Run: headless pygame with SDL's dummy video driver; simulated clock (each Clock.tick advances the game by its frame time, no real sleeping); random seed 0; keys injected as events and as key.get_pressed() state; no mouse input.
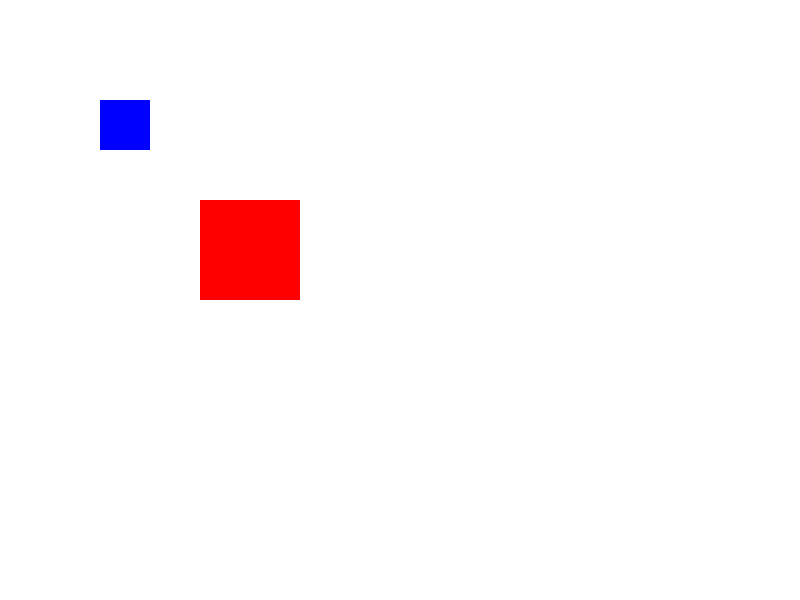
Frame 1 of 4 · flips 1–60 · no input
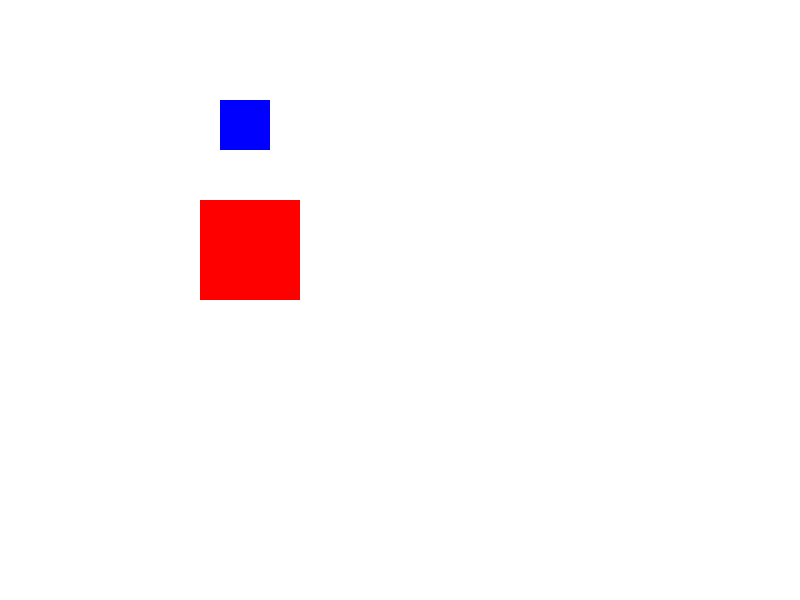
Frame 2 of 4 · flips 61–180 · tapped SPACE, RETURN · held RIGHT (→), D
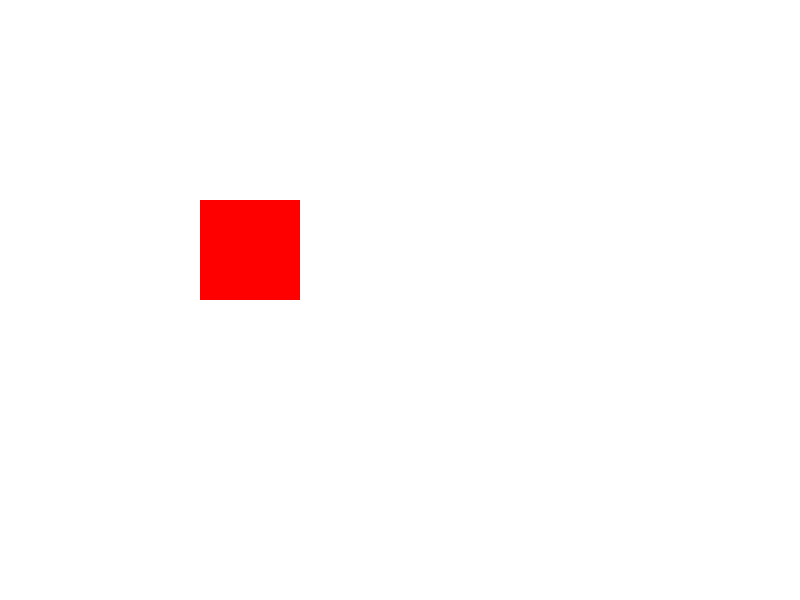
Frame 3 of 4 · flips 181–300 · held DOWN (↓), S
Frame 4 of 4 · flips 301–420 · held LEFT (←), A, UP (↑), W · screen same as frame 1, image omitted

The pygame program that drew these frames:

### Basic Collision Detection

import pygame
import sys

pygame.init()

# Set up display
width, height = 800, 600
screen = pygame.display.set_mode((width, height))
pygame.display.set_caption("Collision Detection Example")

# Define colors
white = (255, 255, 255)
blue = (0, 0, 255)
red = (255, 0, 0)

# Create rectangles for player and obstacle
player_rect = pygame.Rect(100, 100, 50, 50)
obstacle_rect = pygame.Rect(200, 200, 100, 100)

# Main game loop
while True:
    for event in pygame.event.get():
        if event.type == pygame.QUIT:
            pygame.quit()
            sys.exit()

    # Get pressed keys
    keys = pygame.key.get_pressed()
    if keys[pygame.K_LEFT]:
        player_rect.x -= 1
    if keys[pygame.K_RIGHT]:
        player_rect.x += 1
    if keys[pygame.K_UP]:
        player_rect.y -= 1
    if keys[pygame.K_DOWN]:
        player_rect.y += 1

    # Check for collision
    if player_rect.colliderect(obstacle_rect):
        print("Collision!")

    # Update display
    screen.fill(white)
    pygame.draw.rect(screen, blue, player_rect)
    pygame.draw.rect(screen, red, obstacle_rect)
    pygame.display.flip()
